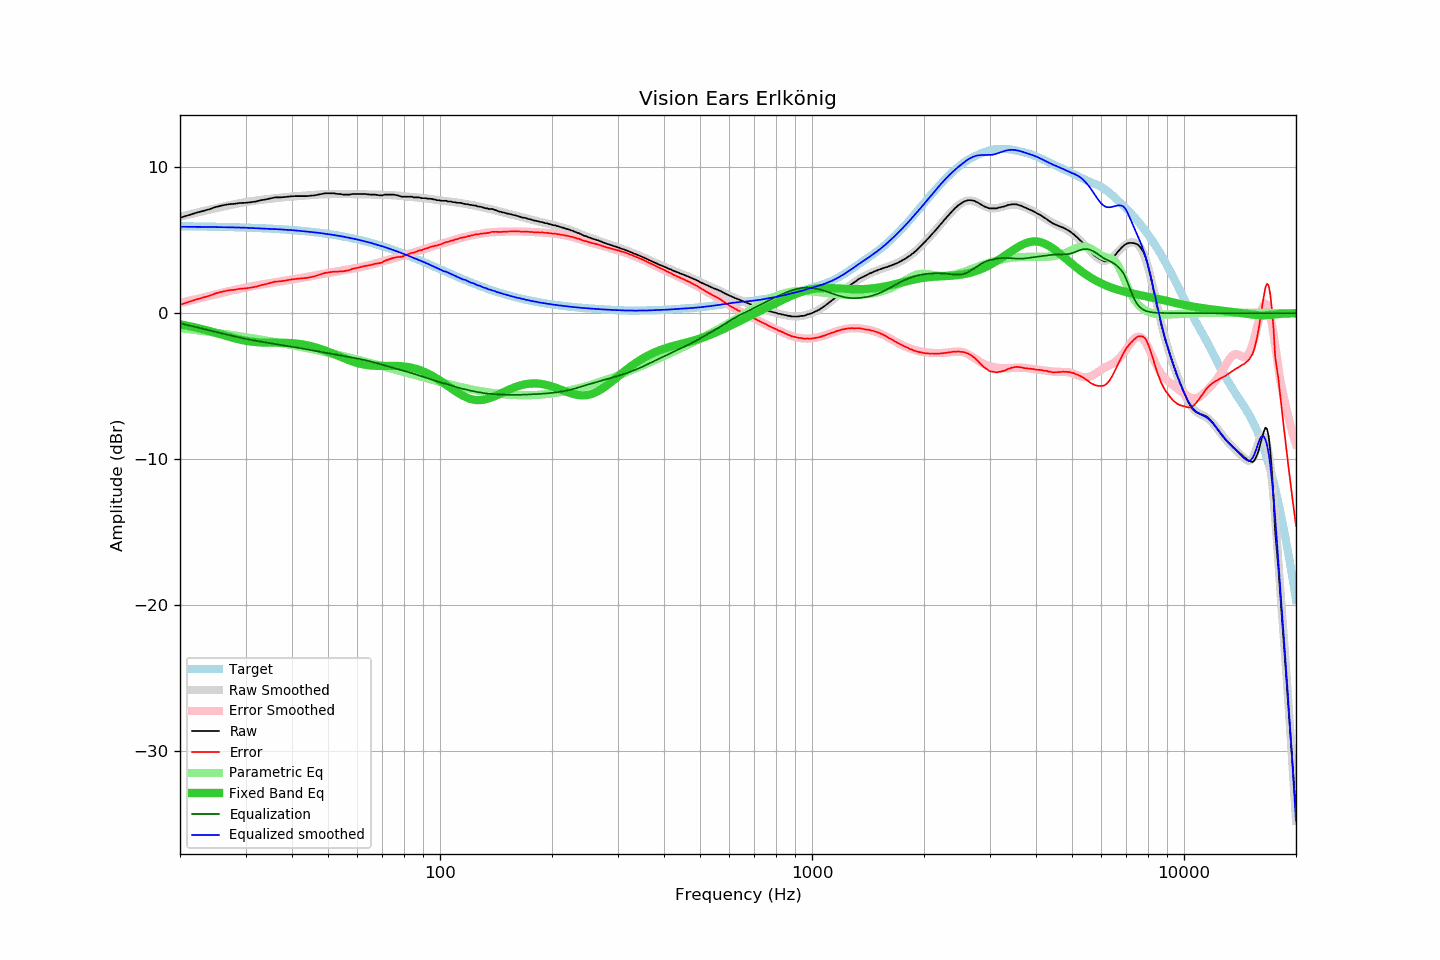

The data file committed next to this chart (first rows):
frequency, raw, error, smoothed, error_smoothed, equalization, parametric_eq, equalized_raw, equalized_smoothed, target
20, 6.53, 0.57, 6.61, 0.69, -0.69, -0.77, 5.84, 5.92, 5.96
21, 6.70, 0.75, 6.74, 0.82, -0.82, -0.87, 5.88, 5.92, 5.95
22, 6.86, 0.92, 6.87, 0.95, -0.95, -0.98, 5.91, 5.92, 5.95
23, 6.99, 1.06, 6.98, 1.07, -1.07, -1.10, 5.92, 5.91, 5.94
24, 7.12, 1.19, 7.09, 1.18, -1.18, -1.23, 5.94, 5.91, 5.93
25, 7.28, 1.36, 7.19, 1.29, -1.29, -1.36, 5.99, 5.90, 5.92
26, 7.38, 1.47, 7.29, 1.40, -1.40, -1.49, 5.98, 5.89, 5.91
27, 7.46, 1.56, 7.38, 1.50, -1.50, -1.61, 5.97, 5.88, 5.90
28, 7.49, 1.60, 7.47, 1.59, -1.59, -1.72, 5.90, 5.88, 5.89
29, 7.55, 1.67, 7.54, 1.68, -1.68, -1.81, 5.88, 5.87, 5.88
30, 7.56, 1.70, 7.61, 1.76, -1.76, -1.89, 5.80, 5.85, 5.87
31, 7.60, 1.75, 7.67, 1.83, -1.83, -1.95, 5.77, 5.84, 5.85
32, 7.65, 1.81, 7.72, 1.90, -1.90, -1.99, 5.76, 5.82, 5.84
33, 7.74, 1.92, 7.76, 1.95, -1.95, -2.01, 5.79, 5.81, 5.83
34, 7.79, 1.98, 7.81, 2.01, -2.01, -2.02, 5.78, 5.80, 5.81
35, 7.86, 2.07, 7.84, 2.06, -2.06, -2.02, 5.80, 5.78, 5.79
36, 7.93, 2.16, 7.88, 2.11, -2.11, -2.02, 5.82, 5.76, 5.78
37, 7.93, 2.18, 7.91, 2.16, -2.16, -2.02, 5.77, 5.74, 5.76
38, 7.95, 2.21, 7.94, 2.21, -2.21, -2.03, 5.74, 5.73, 5.74
39, 7.98, 2.26, 7.97, 2.26, -2.26, -2.04, 5.72, 5.71, 5.72
40, 8.01, 2.32, 7.99, 2.30, -2.30, -2.06, 5.71, 5.69, 5.70
41, 8.02, 2.35, 8.02, 2.35, -2.35, -2.08, 5.67, 5.67, 5.68
42, 8.02, 2.37, 8.04, 2.40, -2.40, -2.12, 5.63, 5.64, 5.65
43, 8.02, 2.39, 8.06, 2.44, -2.44, -2.16, 5.58, 5.61, 5.63
44, 8.02, 2.42, 8.08, 2.49, -2.49, -2.21, 5.53, 5.59, 5.60
45, 8.05, 2.48, 8.09, 2.53, -2.53, -2.26, 5.52, 5.56, 5.58
46, 8.07, 2.52, 8.11, 2.58, -2.58, -2.33, 5.50, 5.54, 5.55
47, 8.12, 2.60, 8.13, 2.62, -2.62, -2.40, 5.50, 5.51, 5.52
48, 8.16, 2.67, 8.14, 2.66, -2.66, -2.47, 5.50, 5.48, 5.49
49, 8.21, 2.75, 8.15, 2.71, -2.71, -2.56, 5.51, 5.45, 5.46
50, 8.21, 2.78, 8.16, 2.75, -2.75, -2.64, 5.47, 5.41, 5.43
51, 8.21, 2.82, 8.17, 2.79, -2.79, -2.73, 5.43, 5.38, 5.40
52, 8.21, 2.85, 8.17, 2.82, -2.82, -2.82, 5.39, 5.35, 5.36
53, 8.16, 2.84, 8.18, 2.86, -2.86, -2.90, 5.30, 5.32, 5.33
54, 8.16, 2.87, 8.18, 2.90, -2.90, -2.99, 5.27, 5.28, 5.29
55, 8.12, 2.87, 8.18, 2.93, -2.93, -3.08, 5.19, 5.24, 5.25
56, 8.12, 2.91, 8.17, 2.97, -2.97, -3.16, 5.16, 5.20, 5.22
57, 8.12, 2.95, 8.16, 3.00, -3.00, -3.23, 5.12, 5.16, 5.18
58, 8.16, 3.03, 8.16, 3.03, -3.03, -3.30, 5.13, 5.12, 5.14
59, 8.16, 3.07, 8.15, 3.07, -3.07, -3.36, 5.10, 5.08, 5.10
60, 8.16, 3.11, 8.15, 3.10, -3.10, -3.42, 5.06, 5.04, 5.05
61, 8.16, 3.15, 8.14, 3.14, -3.14, -3.47, 5.02, 5.00, 5.01
62, 8.16, 3.20, 8.14, 3.18, -3.18, -3.51, 4.98, 4.96, 4.97
63, 8.16, 3.24, 8.14, 3.22, -3.22, -3.54, 4.94, 4.91, 4.92
64, 8.14, 3.27, 8.13, 3.27, -3.27, -3.57, 4.88, 4.87, 4.88
65, 8.12, 3.29, 8.13, 3.31, -3.31, -3.59, 4.81, 4.82, 4.83
66, 8.12, 3.34, 8.13, 3.35, -3.35, -3.60, 4.77, 4.77, 4.78
67, 8.12, 3.39, 8.12, 3.40, -3.40, -3.61, 4.72, 4.72, 4.73
68, 8.09, 3.41, 8.12, 3.45, -3.45, -3.61, 4.65, 4.67, 4.69
69, 8.07, 3.44, 8.12, 3.49, -3.49, -3.62, 4.58, 4.63, 4.64
70, 8.07, 3.49, 8.12, 3.54, -3.54, -3.62, 4.54, 4.58, 4.59
71, 8.12, 3.59, 8.11, 3.58, -3.58, -3.61, 4.54, 4.53, 4.54
72, 8.12, 3.64, 8.10, 3.63, -3.63, -3.61, 4.49, 4.48, 4.48
73, 8.12, 3.69, 8.10, 3.67, -3.67, -3.61, 4.45, 4.42, 4.43
74, 8.12, 3.74, 8.09, 3.72, -3.72, -3.61, 4.41, 4.37, 4.38
75, 8.12, 3.79, 8.08, 3.76, -3.76, -3.61, 4.36, 4.32, 4.33
76, 8.09, 3.82, 8.07, 3.80, -3.80, -3.61, 4.29, 4.27, 4.28
77, 8.07, 3.85, 8.06, 3.84, -3.84, -3.62, 4.23, 4.22, 4.22
78, 8.02, 3.85, 8.05, 3.88, -3.88, -3.63, 4.14, 4.16, 4.17
79, 7.98, 3.87, 8.03, 3.92, -3.92, -3.64, 4.06, 4.11, 4.12
... 553 more rows
